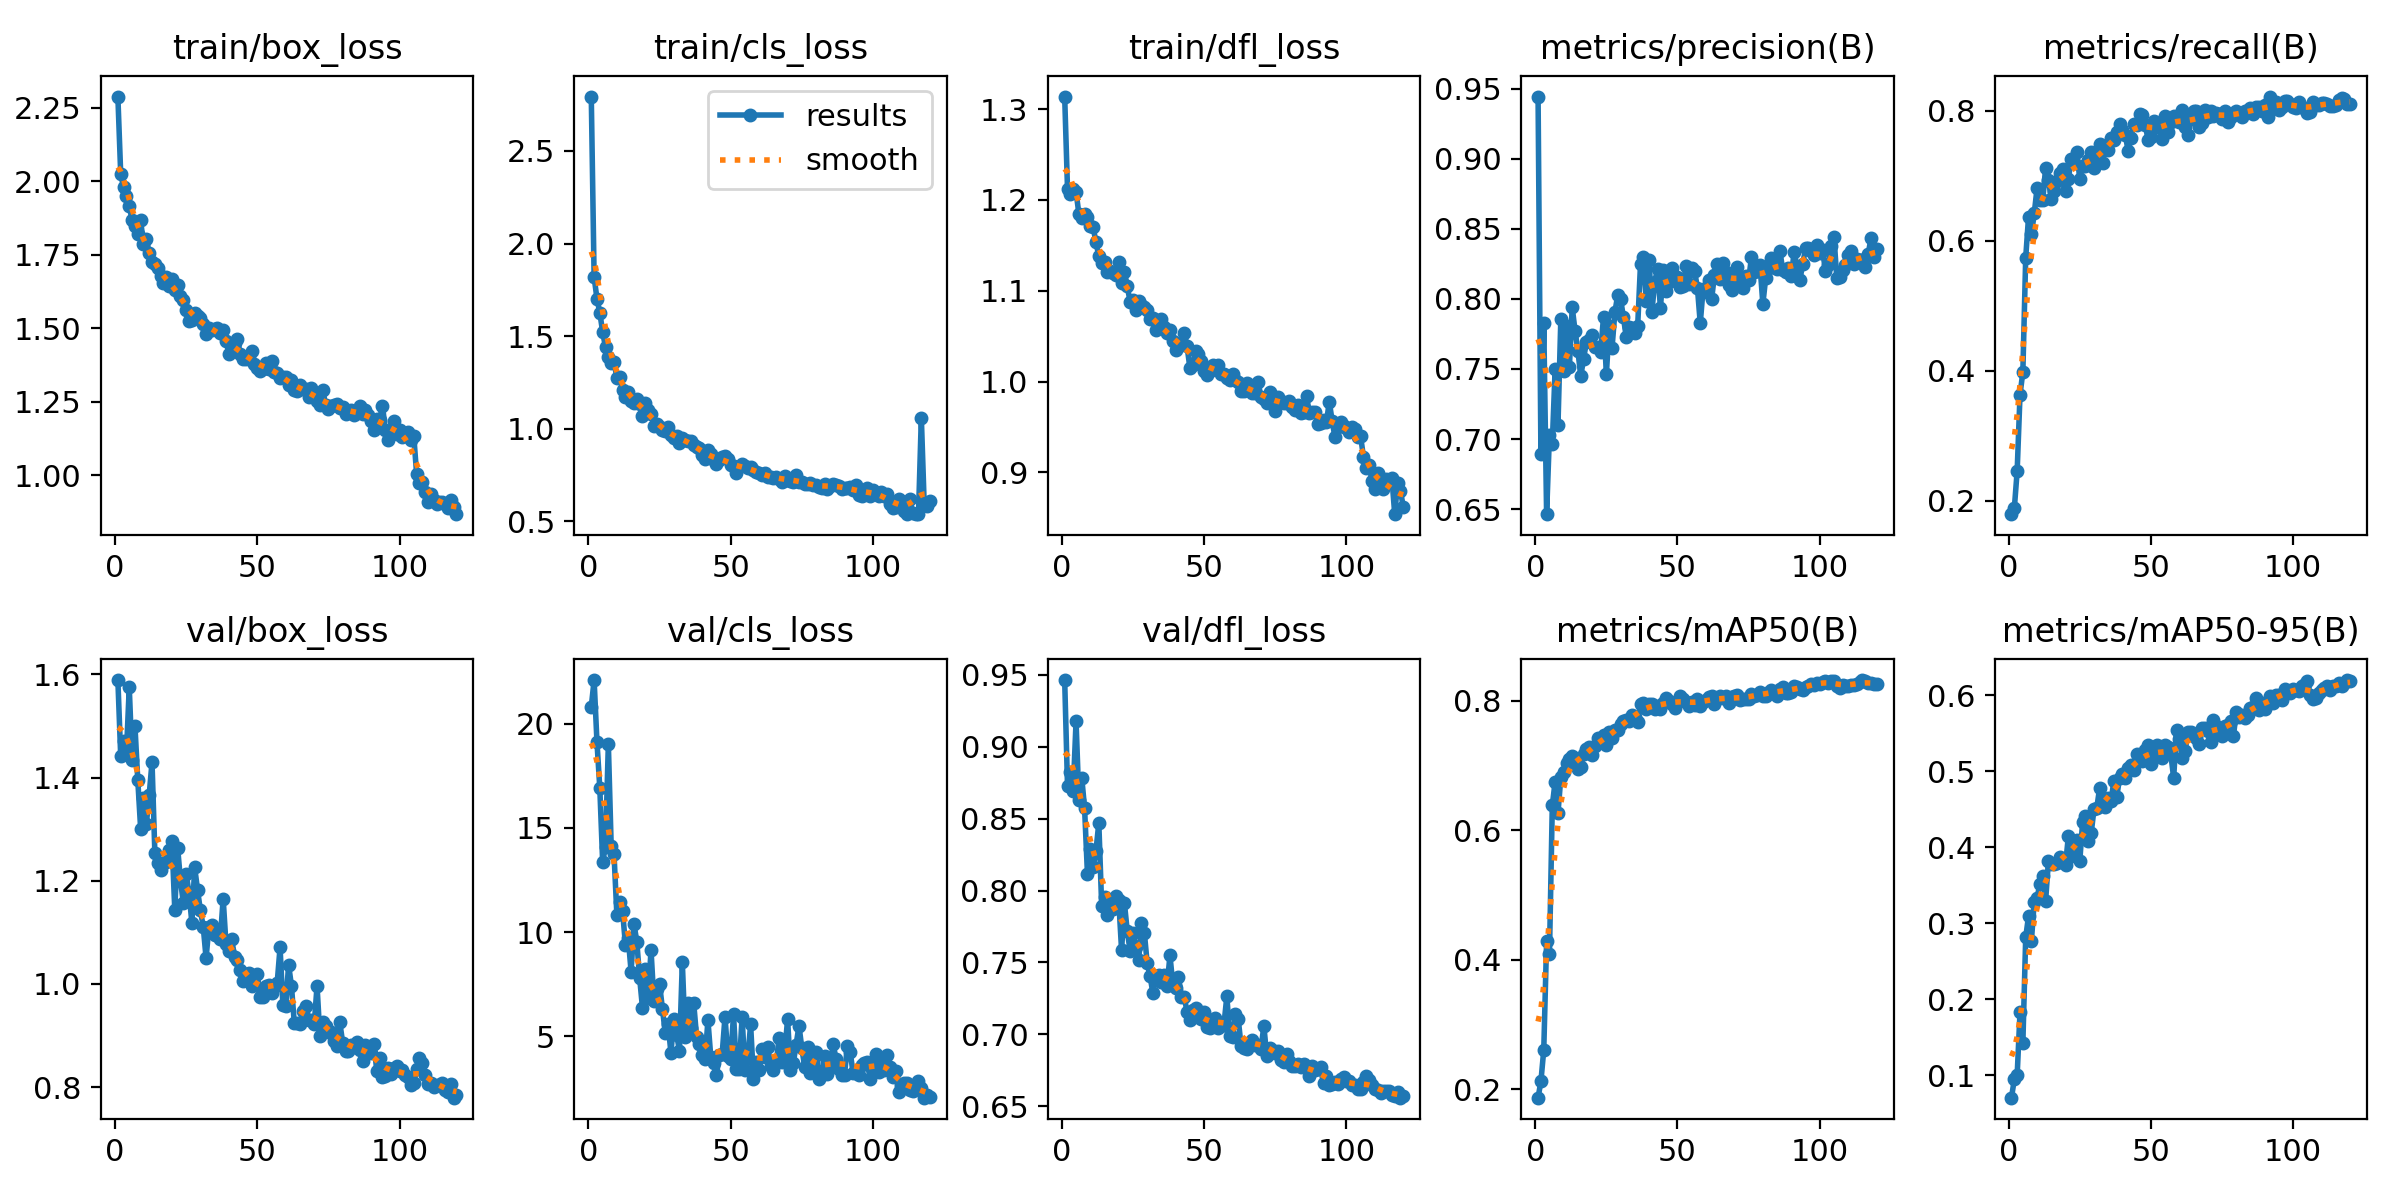

Source data for this figure (header and first rows):
epoch, time, train/box_loss, train/cls_loss, train/dfl_loss, metrics/precision(B), metrics/recall(B), metrics/mAP50(B), metrics/mAP50-95(B), val/box_loss, val/cls_loss, val/dfl_loss, lr/pg0, lr/pg1, lr/pg2
1, 38.69, 2.289, 2.794, 1.314, 0.9443, 0.1794, 0.1869, 0.07052, 1.589, 20.8, 0.9463, 0.0002745, 0.0002745, 0.0002745
2, 72.49, 2.024, 1.819, 1.212, 0.6895, 0.1883, 0.2122, 0.0946, 1.441, 22.09, 0.8726, 0.0005477, 0.0005477, 0.0005477
3, 105.6, 1.982, 1.702, 1.207, 0.7827, 0.2458, 0.2606, 0.1002, 1.472, 19.12, 0.8824, 0.0008162, 0.0008162, 0.0008162
4, 138.6, 1.95, 1.628, 1.212, 0.6464, 0.3629, 0.4283, 0.1828, 1.446, 16.91, 0.8695, 0.0008124, 0.0008124, 0.0008124
5, 171.5, 1.916, 1.523, 1.209, 0.7032, 0.3985, 0.4088, 0.1424, 1.575, 13.37, 0.9176, 0.0008055, 0.0008055, 0.0008055
6, 204.9, 1.869, 1.44, 1.185, 0.6968, 0.5739, 0.6381, 0.2814, 1.434, 14.11, 0.8627, 0.0007986, 0.0007986, 0.0007986
7, 238.7, 1.849, 1.389, 1.181, 0.7503, 0.637, 0.675, 0.3095, 1.5, 19.02, 0.8786, 0.0007918, 0.0007918, 0.0007918
8, 272.3, 1.822, 1.356, 1.184, 0.7103, 0.61, 0.6262, 0.2767, 1.395, 14.11, 0.8571, 0.0007849, 0.0007849, 0.0007849
9, 306, 1.867, 1.36, 1.181, 0.7858, 0.6421, 0.6822, 0.3286, 1.301, 13.73, 0.8118, 0.000778, 0.000778, 0.000778
10, 339.6, 1.786, 1.276, 1.171, 0.7489, 0.6813, 0.69, 0.3332, 1.36, 10.82, 0.8286, 0.0007711, 0.0007711, 0.0007711
11, 372.9, 1.803, 1.28, 1.17, 0.7807, 0.6624, 0.7029, 0.3522, 1.31, 11.45, 0.8161, 0.0007643, 0.0007643, 0.0007643
12, 406, 1.757, 1.212, 1.153, 0.7513, 0.6629, 0.7094, 0.362, 1.366, 11.01, 0.8276, 0.0007574, 0.0007574, 0.0007574
13, 439.8, 1.725, 1.171, 1.138, 0.7938, 0.7123, 0.7148, 0.3297, 1.43, 9.409, 0.847, 0.0007505, 0.0007505, 0.0007505
14, 473.1, 1.718, 1.197, 1.131, 0.7771, 0.6933, 0.7114, 0.3824, 1.254, 9.703, 0.7896, 0.0007437, 0.0007437, 0.0007437
15, 506.6, 1.706, 1.152, 1.132, 0.763, 0.6645, 0.6937, 0.3784, 1.235, 8.109, 0.7952, 0.0007368, 0.0007368, 0.0007368
16, 540.1, 1.68, 1.141, 1.121, 0.7447, 0.676, 0.6973, 0.3785, 1.221, 10.4, 0.7828, 0.0007299, 0.0007299, 0.0007299
17, 573.4, 1.656, 1.161, 1.121, 0.7573, 0.6927, 0.7174, 0.3791, 1.234, 9.549, 0.7887, 0.000723, 0.000723, 0.000723
18, 606.8, 1.675, 1.132, 1.119, 0.7692, 0.7049, 0.7256, 0.3869, 1.237, 7.806, 0.7869, 0.0007162, 0.0007162, 0.0007162
19, 640, 1.646, 1.068, 1.117, 0.7705, 0.7111, 0.7284, 0.3824, 1.259, 6.363, 0.7959, 0.0007093, 0.0007093, 0.0007093
20, 673.7, 1.667, 1.139, 1.131, 0.7739, 0.6768, 0.7165, 0.3773, 1.277, 8.211, 0.7934, 0.0007024, 0.0007024, 0.0007024
21, 707.3, 1.629, 1.102, 1.109, 0.7659, 0.6956, 0.7298, 0.4145, 1.144, 6.858, 0.7584, 0.0006956, 0.0006956, 0.0006956
22, 741, 1.647, 1.078, 1.121, 0.7659, 0.7259, 0.7427, 0.3918, 1.264, 9.144, 0.7911, 0.0006887, 0.0006887, 0.0006887
23, 774.8, 1.609, 1.017, 1.105, 0.7623, 0.7196, 0.7395, 0.3881, 1.201, 6.708, 0.7717, 0.0006818, 0.0006818, 0.0006818
24, 808.5, 1.598, 1.025, 1.088, 0.787, 0.7367, 0.7464, 0.4094, 1.157, 7.258, 0.7581, 0.0006749, 0.0006749, 0.0006749
25, 842.3, 1.563, 1.008, 1.09, 0.7461, 0.6948, 0.7322, 0.3814, 1.213, 7.492, 0.7704, 0.0006681, 0.0006681, 0.0006681
26, 875.8, 1.526, 0.9913, 1.079, 0.7805, 0.7158, 0.7514, 0.4334, 1.177, 6.337, 0.7609, 0.0006612, 0.0006612, 0.0006612
27, 909.5, 1.529, 0.9869, 1.088, 0.7651, 0.715, 0.7423, 0.4406, 1.119, 5.172, 0.7515, 0.0006543, 0.0006543, 0.0006543
28, 943.3, 1.551, 1.008, 1.085, 0.7905, 0.7239, 0.7545, 0.4087, 1.226, 5.575, 0.7771, 0.0006474, 0.0006474, 0.0006474
29, 977.1, 1.541, 0.968, 1.082, 0.8027, 0.7367, 0.7541, 0.4182, 1.182, 4.214, 0.7708, 0.0006406, 0.0006406, 0.0006406
30, 1011, 1.534, 0.9507, 1.079, 0.8, 0.712, 0.7642, 0.45, 1.143, 5.814, 0.7493, 0.0006337, 0.0006337, 0.0006337
31, 1044, 1.516, 0.9627, 1.069, 0.7867, 0.7211, 0.7691, 0.4522, 1.111, 5.083, 0.7406, 0.0006268, 0.0006268, 0.0006268
32, 1078, 1.481, 0.921, 1.07, 0.7726, 0.7497, 0.7697, 0.4784, 1.05, 4.316, 0.7286, 0.00062, 0.00062, 0.00062
33, 1111, 1.502, 0.9529, 1.057, 0.7802, 0.7201, 0.768, 0.4564, 1.111, 8.56, 0.7404, 0.0006131, 0.0006131, 0.0006131
34, 1145, 1.496, 0.9373, 1.06, 0.779, 0.7439, 0.7776, 0.4524, 1.114, 4.978, 0.7416, 0.0006062, 0.0006062, 0.0006062
35, 1179, 1.499, 0.935, 1.069, 0.7756, 0.7393, 0.7749, 0.4647, 1.095, 6.611, 0.7362, 0.0005993, 0.0005993, 0.0005993
36, 1212, 1.501, 0.9362, 1.06, 0.7803, 0.7583, 0.767, 0.4609, 1.097, 5.399, 0.741, 0.0005925, 0.0005925, 0.0005925
37, 1246, 1.484, 0.9102, 1.053, 0.8248, 0.7553, 0.7947, 0.4876, 1.087, 6.602, 0.7336, 0.0005856, 0.0005856, 0.0005856
38, 1280, 1.495, 0.9005, 1.056, 0.8297, 0.7679, 0.797, 0.4663, 1.166, 4.998, 0.7549, 0.0005787, 0.0005787, 0.0005787
39, 1313, 1.459, 0.8946, 1.044, 0.7987, 0.7804, 0.7865, 0.4917, 1.077, 4.618, 0.7348, 0.0005719, 0.0005719, 0.0005719
40, 1347, 1.414, 0.8579, 1.035, 0.8279, 0.7699, 0.7951, 0.4965, 1.065, 4.131, 0.732, 0.000565, 0.000565, 0.000565
41, 1381, 1.423, 0.8392, 1.041, 0.7909, 0.763, 0.7947, 0.4915, 1.087, 3.931, 0.7399, 0.0005581, 0.0005581, 0.0005581
42, 1415, 1.45, 0.8841, 1.041, 0.812, 0.7386, 0.7868, 0.5041, 1.053, 5.77, 0.7262, 0.0005512, 0.0005512, 0.0005512
43, 1448, 1.464, 0.8663, 1.054, 0.8215, 0.7588, 0.791, 0.5079, 1.047, 4.024, 0.7262, 0.0005444, 0.0005444, 0.0005444
44, 1482, 1.412, 0.8316, 1.039, 0.7937, 0.7794, 0.7876, 0.5013, 1.027, 3.711, 0.7158, 0.0005375, 0.0005375, 0.0005375
45, 1516, 1.396, 0.8119, 1.015, 0.8202, 0.7776, 0.7964, 0.5227, 1.005, 3.156, 0.7098, 0.0005306, 0.0005306, 0.0005306
46, 1549, 1.395, 0.8322, 1.018, 0.8055, 0.7955, 0.8034, 0.5153, 1.02, 4.112, 0.7167, 0.0005237, 0.0005237, 0.0005237
47, 1582, 1.405, 0.8501, 1.034, 0.8123, 0.7934, 0.7987, 0.5138, 1.021, 4.156, 0.7183, 0.0005169, 0.0005169, 0.0005169
48, 1616, 1.424, 0.8543, 1.03, 0.8217, 0.7788, 0.7951, 0.5276, 0.997, 5.944, 0.7118, 0.00051, 0.00051, 0.00051
49, 1650, 1.378, 0.8352, 1.023, 0.8158, 0.7559, 0.7892, 0.5342, 1.001, 4.056, 0.7107, 0.0005031, 0.0005031, 0.0005031
50, 1683, 1.366, 0.8066, 1.012, 0.8154, 0.7598, 0.7986, 0.5099, 1.02, 3.936, 0.7157, 0.0004963, 0.0004963, 0.0004963
51, 1717, 1.356, 0.8017, 1.008, 0.8087, 0.784, 0.8069, 0.5246, 0.9751, 6.058, 0.7053, 0.0004894, 0.0004894, 0.0004894
52, 1751, 1.362, 0.7609, 1.011, 0.8095, 0.7751, 0.8024, 0.5344, 0.9755, 3.458, 0.704, 0.0004825, 0.0004825, 0.0004825
53, 1785, 1.382, 0.793, 1.018, 0.8236, 0.7775, 0.7984, 0.5236, 0.9957, 3.434, 0.7091, 0.0004756, 0.0004756, 0.0004756
54, 1819, 1.36, 0.8101, 1.016, 0.8106, 0.7566, 0.7914, 0.5178, 0.9983, 5.939, 0.7114, 0.0004688, 0.0004688, 0.0004688
55, 1853, 1.388, 0.7975, 1.018, 0.822, 0.7925, 0.7985, 0.5341, 0.9828, 3.397, 0.7043, 0.0004619, 0.0004619, 0.0004619
56, 1886, 1.352, 0.7887, 1.008, 0.8198, 0.7682, 0.7931, 0.5323, 0.9947, 3.944, 0.7056, 0.000455, 0.000455, 0.000455
57, 1920, 1.348, 0.7951, 1.009, 0.808, 0.783, 0.8023, 0.5225, 1.003, 5.573, 0.7072, 0.0004482, 0.0004482, 0.0004482
58, 1953, 1.332, 0.7769, 1.004, 0.7826, 0.7922, 0.7913, 0.4913, 1.071, 2.962, 0.7265, 0.0004413, 0.0004413, 0.0004413
59, 1987, 1.334, 0.7686, 1.001, 0.807, 0.7854, 0.7975, 0.5548, 0.9589, 3.773, 0.699, 0.0004344, 0.0004344, 0.0004344
60, 2021, 1.335, 0.7593, 1.008, 0.8051, 0.7829, 0.8007, 0.5429, 0.9575, 3.414, 0.6984, 0.0004275, 0.0004275, 0.0004275
... 60 more rows
